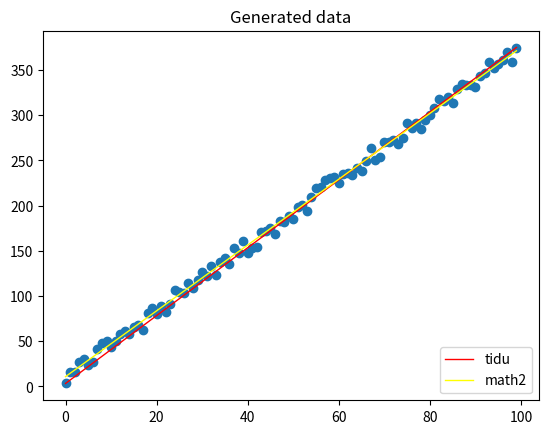

Write the Python code that produced this figure.
import numpy as np
import pandas as pd
from numpy import dot
from numpy.linalg import inv
from argparse import Namespace
import matplotlib.pyplot as plt

args = Namespace(
    seed=1234,
    data_file='sample_data.csv',
    num_samples=100,
    train_size=0.75,
    test_size=0.25,
    num_epochs=100,
)
# 设置随机数开始的整数值，保证我们的实验数据是一致的
np.random.seed(args.seed)


def generate_data(num_samples):
    X = np.array(range(num_samples))
    random_noise = np.random.uniform(-10, 10, size=num_samples)
    y = 3.65 * X + 10 + random_noise
    return X, y


# 得到我们需要的x，y数据
X, y = generate_data(args.num_samples)
# 将x,y合并，并转置，然后存储为DataFrame，方便后续操作
data = np.vstack([X, y]).T
df = pd.DataFrame(data, columns=['x1', 'y'])
# 设置x0参数，方便我们后续建模，前文已经解释过了
df['x0'] = 1
# 取出操作过后的x和y矩阵，并且改变y的shape，是为了后续矩阵计算使用
X = df.iloc[:, [2, 0]]
Y = df.iloc[:, 1].values.reshape(args.num_samples, 1)
# 数学计算，最小二乘法得到结果的公式
theta2 = dot(dot(inv(dot(X.T, X)), X.T), Y)
print(theta2)
theta2 = theta2.reshape(1, 2)[0]

theta = np.array([1., 1.]).reshape(2, 1)
alpha = 0.0001
temp = theta
# 初始化x0,x1的参数矩阵
x0 = X.iloc[:, 0].values.reshape(args.num_samples, 1)
x1 = X.iloc[:, 1].values.reshape(args.num_samples, 1)

for i in range(10000):
    # 分别计算两个参数的向量，并且将源数据进行一定程度的变更
    temp[0] = theta[0] - alpha * np.sum((dot(X, theta) - Y) * x0) / args.num_samples
    temp[1] = theta[1] - alpha * np.sum((dot(X, theta) - Y) * x1) / args.num_samples
    # 用新学会的数据替换旧数据
    theta = temp
print(theta.reshape(1, 2))
theta = theta.reshape(1, 2)[0]
newX = np.array(range(100))
newY = theta[1] * newX + theta[0]
newY2 = theta2[1] * newX + theta2[0]
plt.title('Generated data')
plt.scatter(x=df['x1'], y=df['y'])
plt.plot(newX, newY, color="red", linewidth=1, linestyle="-", label="tidu")
plt.plot(newX, newY2, color="yellow", linewidth=1, linestyle="-", label="math2")
plt.legend(loc='lower right')
plt.show()
